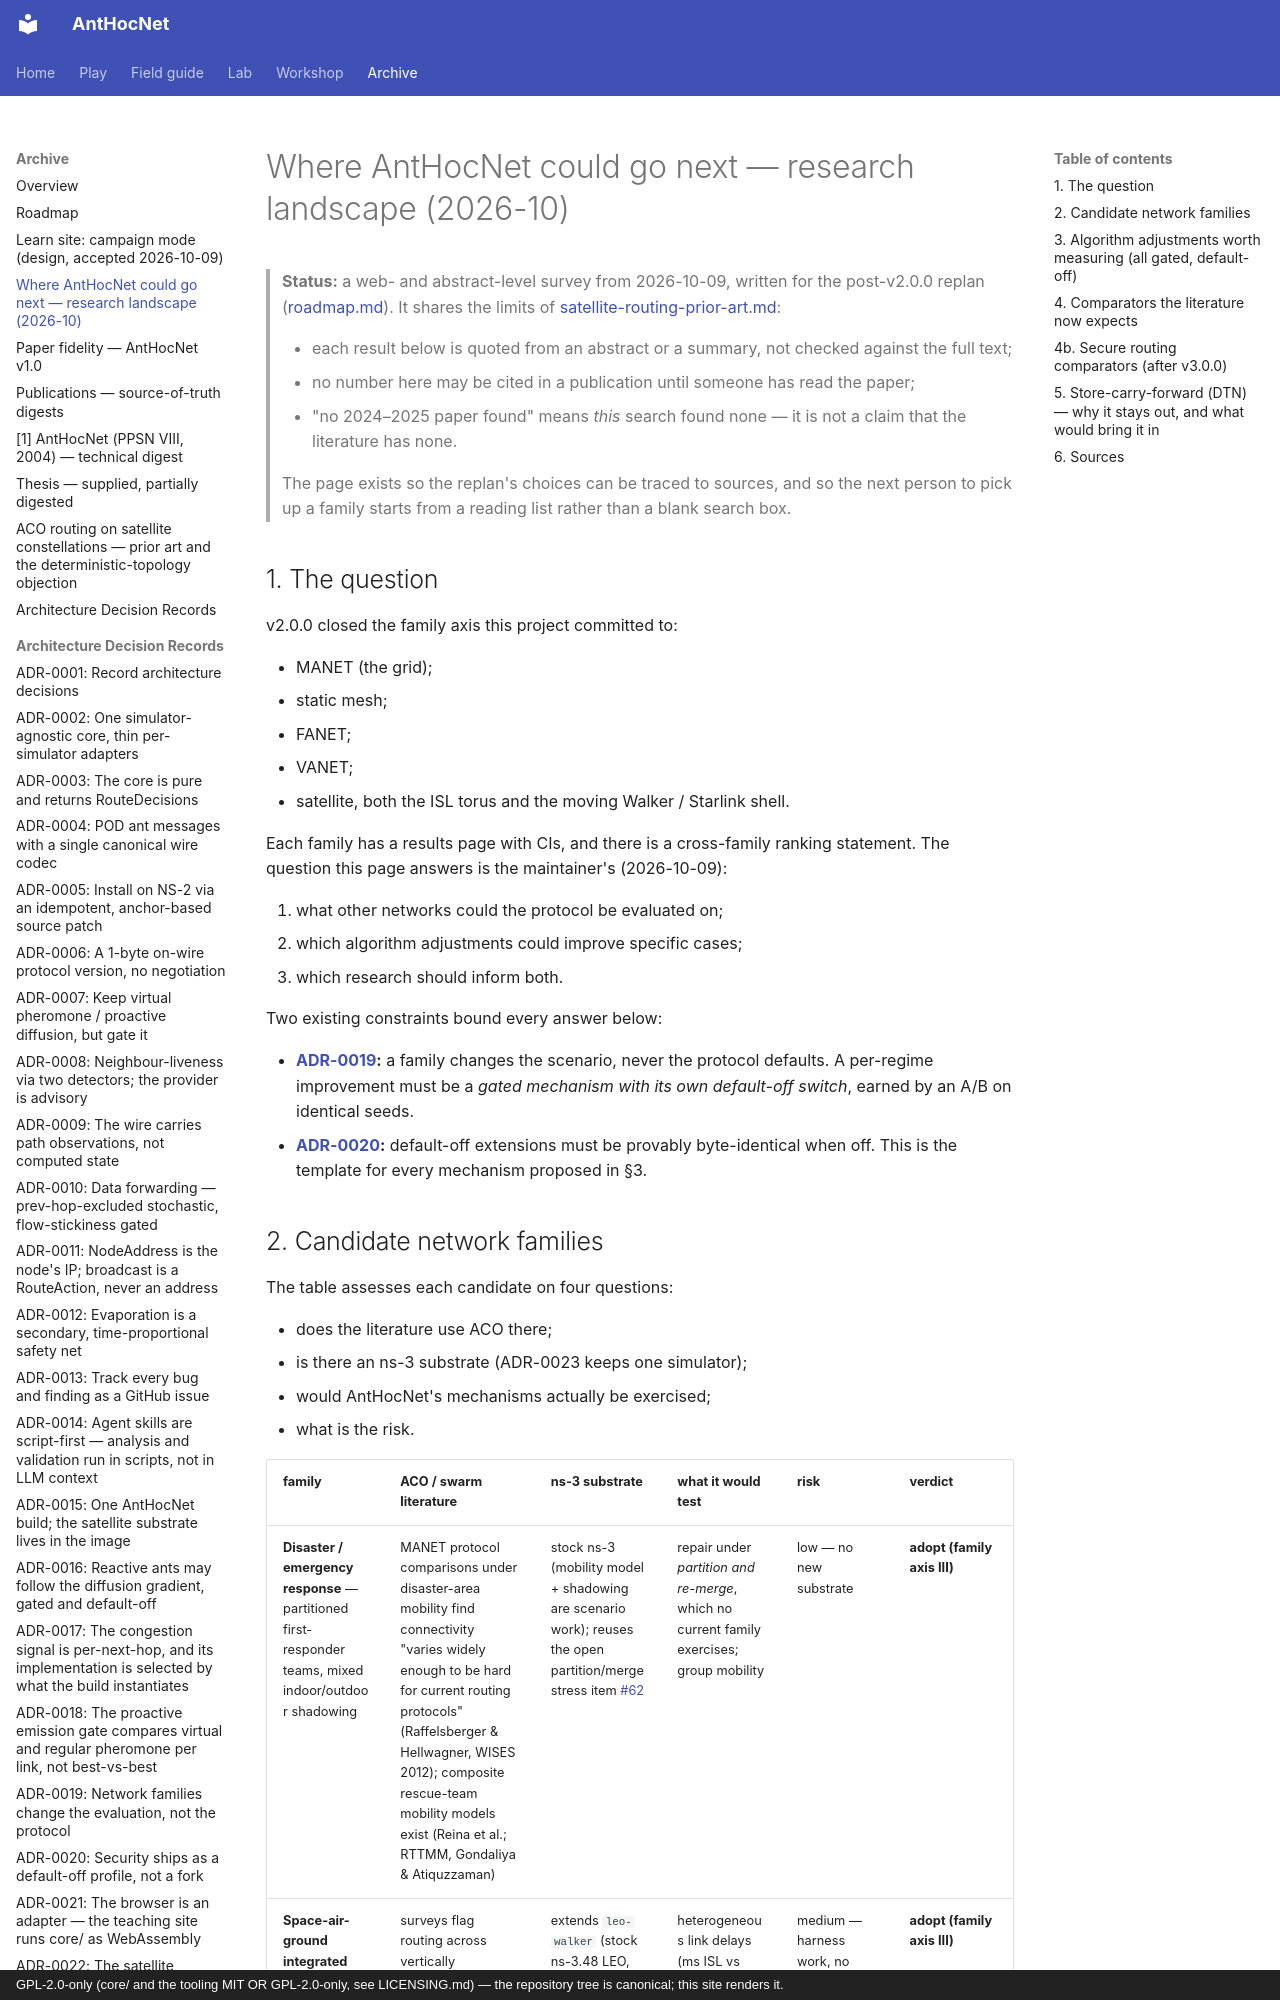

repository: danieljoppi/AntHocNet · page: research-landscape-2026/index.html · generator: mkdocs · copyright: GPL-2.0-only (core/ and the tooling MIT OR GPL-2.0-only, see LICENSING.md) — the repository tree is canonical; this site renders it.

# Where AntHocNet could go next — research landscape (2026-10)

> **Status:** a web- and abstract-level survey from 2026-10-09, written for the
> post-v2.0.0 replan ([roadmap.md](roadmap.md#replan-after-v200-accepted-2026-10-09)).
> It shares the limits of [satellite-routing-prior-art.md](satellite-routing-prior-art.md):
>
> - each result below is quoted from an abstract or a summary, not checked
>   against the full text;
> - no number here may be cited in a publication until someone has read the
>   paper;
> - "no 2024–2025 paper found" means *this* search found none — it is not a
>   claim that the literature has none.
>
> The page exists so the replan's choices can be traced to sources, and so the
> next person to pick up a family starts from a reading list rather than a
> blank search box.

## 1. The question

v2.0.0 closed the family axis this project committed to:

- MANET (the grid);
- static mesh;
- FANET;
- VANET;
- satellite, both the ISL torus and the moving Walker / Starlink shell.

Each family has a results page with CIs, and there is a cross-family ranking
statement. The question this page answers is the maintainer's
(2026-10-09):

1. what other networks could the protocol be evaluated on;
2. which algorithm adjustments could improve specific cases;
3. which research should inform both.

Two existing constraints bound every answer below:

- **[ADR-0019](adr/0019-network-families-change-the-evaluation-not-the-protocol.md):**
  a family changes the scenario, never the protocol defaults. A per-regime
  improvement must be a *gated mechanism with its own default-off switch*,
  earned by an A/B on identical seeds.
- **[ADR-0020](adr/0020-security-is-a-default-off-profile.md):** default-off
  extensions must be provably byte-identical when off. This is the template
  for every mechanism proposed in §3.
